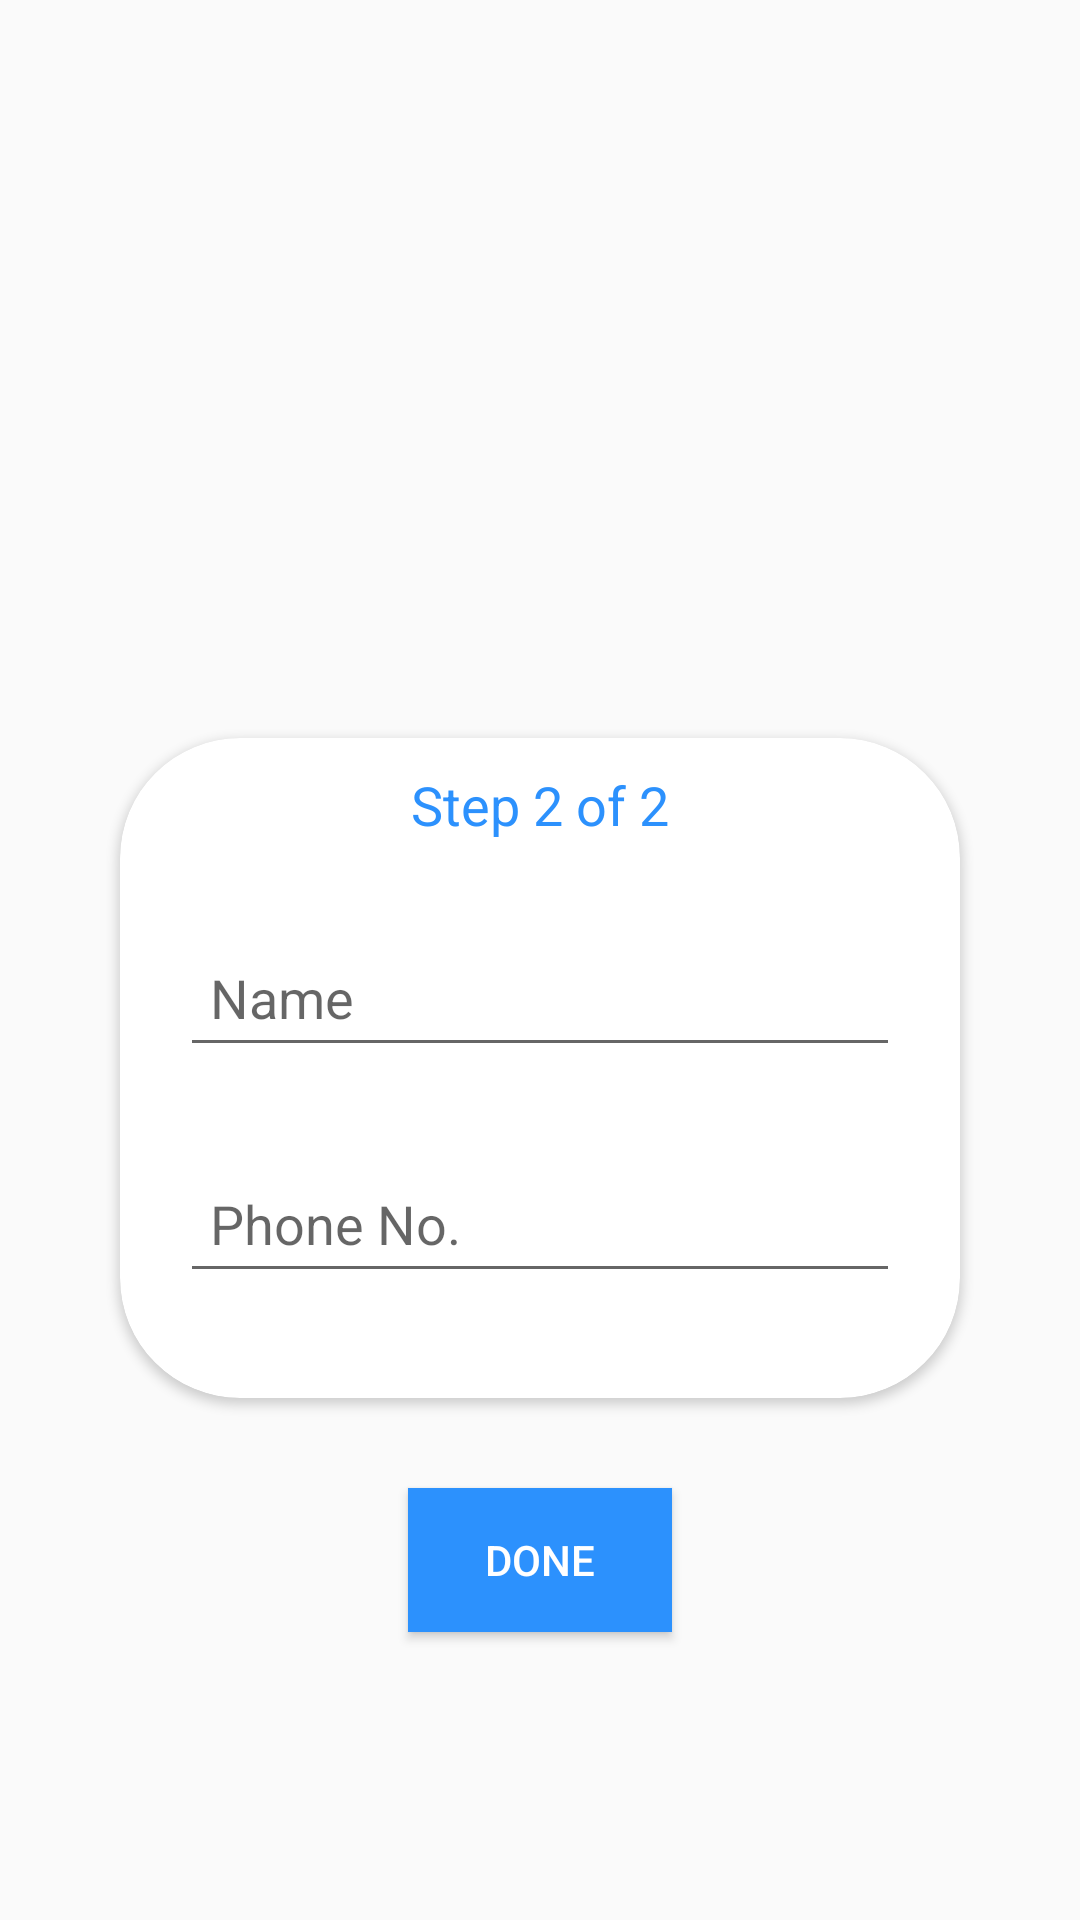

Produce the Android XML layout that renders to this screen, including the resource entries it uses.
<!-- AndroidManifest.xml: application theme AppTheme -->
<!-- res/layout/activity_set_profile.xml -->
<?xml version="1.0" encoding="utf-8"?>
<LinearLayout xmlns:android="http://schemas.android.com/apk/res/android"
    xmlns:tools="http://schemas.android.com/tools"
    android:layout_width="match_parent"
    android:layout_height="match_parent"
    xmlns:app="http://schemas.android.com/apk/res-auto"
    android:orientation="vertical"
    android:gravity="center"
    tools:context=".set_profile">

    <ImageView
        android:id="@+id/img_default"
        android:layout_width="150dp"
        android:layout_height="150dp"
        android:src="@drawable/default_photo"
        android:visibility="visible"/>

   <androidx.cardview.widget.CardView
       android:layout_width="match_parent"
       android:layout_height="220dp"
       android:layout_marginHorizontal="40dp"
       app:cardCornerRadius="40dp">

    <LinearLayout
        android:id="@+id/linear_layout"
        android:layout_width="match_parent"
        android:layout_height="wrap_content"
        android:orientation="vertical"
        android:visibility="visible">

        <TextView
            android:layout_width="wrap_content"
            android:layout_height="wrap_content"
            android:text="Step 2 of 2"
            android:textColor="#2C91FD"
            android:textSize="18sp"
            android:layout_marginTop="10dp"
            android:layout_gravity="center"/>

        <com.google.android.material.textfield.TextInputLayout
        android:layout_width="match_parent"
        android:layout_height="wrap_content"
        android:layout_gravity="center"
        android:layout_marginHorizontal="20dp"
        android:layout_marginTop="20dp"
        android:hint="Name">
            <EditText
                android:id="@+id/edt_reg_name"
                android:layout_width="match_parent"
                android:layout_height="wrap_content"
                android:inputType="text"
                android:padding="10dp"/>
        </com.google.android.material.textfield.TextInputLayout>

        <com.google.android.material.textfield.TextInputLayout
            android:layout_width="match_parent"
            android:layout_height="wrap_content"
            android:layout_gravity="center"
            android:layout_marginHorizontal="20dp"
            android:layout_marginBottom="30dp"
            android:layout_marginTop="20dp"
            android:hint="Phone No.">
            <EditText
                android:id="@+id/edt_reg_phone"
                android:layout_width="match_parent"
                android:layout_height="wrap_content"
                android:inputType="phone"
                android:maxLength="10"
                android:padding="10dp"/>

        </com.google.android.material.textfield.TextInputLayout>
    </LinearLayout>

       <androidx.constraintlayout.widget.ConstraintLayout
           android:id="@+id/constraint_layout"
           android:layout_width="match_parent"
           android:layout_height="match_parent"
           android:visibility="gone">

           <TextView
               android:layout_width="wrap_content"
               android:layout_height="wrap_content"
               android:text="Registration completed"
               android:textColor="#2C91FD"
               android:textSize="15sp"
               android:textStyle="bold"
               app:layout_constraintBottom_toBottomOf="parent"
               app:layout_constraintEnd_toEndOf="parent"
               app:layout_constraintStart_toStartOf="parent"
               app:layout_constraintTop_toBottomOf="@+id/textView2" />

           <TextView
               android:id="@+id/textView2"
               android:layout_width="wrap_content"
               android:layout_height="wrap_content"
               android:background="@drawable/circle"
               app:layout_constraintBottom_toBottomOf="parent"
               app:layout_constraintEnd_toEndOf="parent"
               app:layout_constraintStart_toStartOf="parent"
               app:layout_constraintTop_toTopOf="parent"
               app:layout_constraintVertical_bias="0.228" />

           <ImageView
               android:id="@+id/imageView"
               android:layout_width="wrap_content"
               android:layout_height="wrap_content"
               app:layout_constraintBottom_toBottomOf="@+id/textView2"
               app:layout_constraintEnd_toEndOf="@+id/textView2"
               app:layout_constraintStart_toStartOf="@+id/textView2"
               app:layout_constraintTop_toTopOf="@+id/textView2"
               app:srcCompat="@drawable/avd_done" />


       </androidx.constraintlayout.widget.ConstraintLayout>

   </androidx.cardview.widget.CardView>

    

    <Button
        android:id="@+id/btn_reg_done"
        android:layout_width="wrap_content"
        android:layout_height="wrap_content"
        android:text="done"
        android:textColor="#fff"
        android:layout_marginTop="30dp"
        android:background="#2C91FD"/>

    <ProgressBar
        android:id="@+id/progress_bar"
        android:layout_width="wrap_content"
        android:layout_height="wrap_content"
        android:layout_marginTop="50dp"
        android:visibility="gone"/>

</LinearLayout>
<!-- resources referenced by this layout -->
<resources>
  <!-- drawable avd_done (drawable-v24) -->
  <?xml version="1.0" encoding="utf-8"?>
  <animated-vector
      xmlns:android="http://schemas.android.com/apk/res/android"
      xmlns:aapt="http://schemas.android.com/aapt">
      <aapt:attr name="android:drawable">
          <vector
              android:name="vector"
              android:width="84dp"
              android:height="60dp"
              android:viewportWidth="84"
              android:viewportHeight="60">
              <path
                  android:name="done"
                  android:pathData="M 3.536 27.097 L 30.258 53.819 L 80.541 3.536"
                  android:strokeColor="#fff"
                  android:strokeWidth="10"/>
          </vector>
      </aapt:attr>
      <target android:name="done">
          <aapt:attr name="android:animation">
              <objectAnimator
                  android:propertyName="trimPathEnd"
                  android:duration="700"
                  android:valueFrom="0"
                  android:valueTo="1"
                  android:valueType="floatType"
                  android:interpolator="@android:interpolator/fast_out_slow_in"/>
          </aapt:attr>
      </target>
  </animated-vector>
  <!-- drawable circle (drawable) -->
  <?xml version="1.0" encoding="utf-8"?>
  <shape xmlns:android="http://schemas.android.com/apk/res/android"
      android:shape="oval">
      <solid
          android:color="#23E115"/>
      <size android:width="150dp" android:height="150dp"/>
  </shape>
  <style name="AppTheme" parent="Theme.AppCompat.Light.NoActionBar">
          
          <item name="colorPrimary">@color/colorPrimary</item>
          <item name="colorPrimaryDark">@color/colorPrimaryDark</item>
          <item name="colorAccent">@color/colorAccent</item>
      </style>
  <color name="colorPrimary">#6200EE</color>
  <color name="colorPrimaryDark">#3700B3</color>
  <color name="colorAccent">#03DAC5</color>
</resources>
